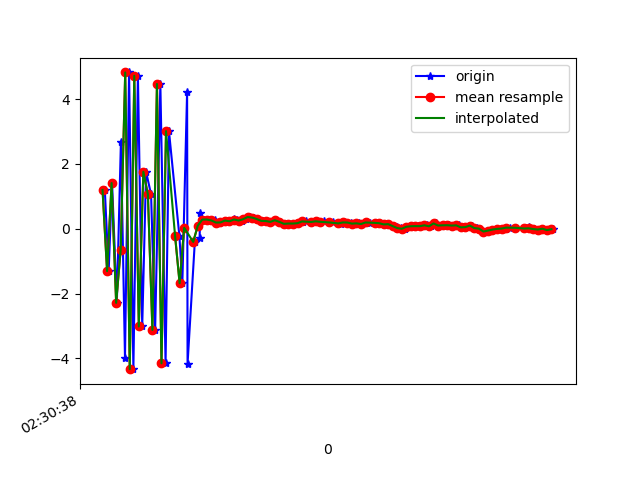

Values plotted in this chart, from the file beside it:
1617762638930, 458275558713925, 1.1966914, 0.4238119, 8.662144
1617762638947, 458275577944695, -1.309, -0.1826, -8.58
1617762638962, 458275597175465, 1.41, 0.4173, 8.428
1617762638983, 458275616406235, -2.287, -0.3533, -7.666
1617762639001, 458275635637005, 2.684, 1.01, 7.038
1617762639019, 458275654867775, -3.985, -0.6567, -4.985
1617762639037, 458275674098545, 4.824, 1.327, 3.364
1617762639056, 458275693329315, -4.334, -0.6881, -0.4331
1617762639076, 458275712560085, 4.721, 0.9135, -2.143
1617762639095, 458275731790855, -3.017, -0.4416, 5.582
1617762639112, 458275751021625, 1.758, 0.6641, -7.188
1617762639134, 458275770252395, 1.062, 0.6911, 8.492
1617762639152, 458275789483165, -3.124, -0.2614, -7.038
1617762639175, 458275808713935, 4.468, 1.38, 4.08
1617762639198, 458275827944705, -4.154, -0.5357, 1.579
1617762639213, 458275847175475, 3.012, 0.9937, -5.213
1617762639259, 458275866406245, -0.2271, 0.224, 7.854
1617762639272, 458275885637015, -1.681, -0.1914, -7.615
1617762639293, 458275904867785, 4.226, 1.21, 5.648
1617762639295, 458275924098555, -4.167, -0.529, 0.8498
1617762639327, 458275943329325, -0.4057, 0.03486, 3.301
1617762639348, 458275962560095, -0.2976, 0.2154, -1.017
1617762639351, 458275981790865, 0.4855, 0.3672, 0.5686
1617762639368, 458276001021635, 0.2833, 0.3513, 0.3321
1617762639391, 458276020252405, 0.2839, 0.3379, 0.3446
1617762639414, 458276039483175, 0.2561, 0.3227, 0.269
1617762639432, 458276058713945, 0.1906, 0.3052, 0.33
1617762639450, 458276077944715, 0.1944, 0.3185, 0.2976
1617762639467, 458276097175485, 0.252, 0.2789, 0.2934
1617762639483, 458276116406255, 0.2308, 0.2703, 0.3082
1617762639501, 458276135637025, 0.292, 0.2935, 0.2469
1617762639515, 458276154867795, 0.2772, 0.3184, 0.2521
1617762639537, 458276174098565, 0.2531, 0.2196, 0.2244
1617762639553, 458276193329335, 0.2937, 0.254, 0.2249
1617762639570, 458276212560105, 0.3616, 0.2247, 0.2258
1617762639588, 458276231790875, 0.3433, 0.2331, 0.2472
1617762639607, 458276251021645, 0.2996, 0.2545, 0.1976
1617762639627, 458276270252415, 0.2424, 0.2036, 0.167
1617762639645, 458276289483185, 0.2378, 0.1961, 0.1876
1617762639663, 458276308713955, 0.2117, 0.2035, 0.1895
1617762639683, 458276327944725, 0.2614, 0.2587, 0.2581
1617762639704, 458276347175495, 0.2105, 0.2207, 0.2718
1617762639724, 458276366406265, 0.1511, 0.1998, 0.2549
1617762639741, 458276385637035, 0.1605, 0.2487, 0.2405
1617762639763, 458276404867805, 0.1603, 0.2307, 0.1425
1617762639782, 458276424098575, 0.1707, 0.1573, 0.2091
1617762639804, 458276443329345, 0.1974, 0.1301, 0.2067
1617762639819, 458276462560115, 0.2518, 0.1489, 0.1424
1617762639841, 458276481790885, 0.2087, 0.1233, 0.09802
1617762639864, 458276501021655, 0.2292, 0.1432, 0.1158
1617762639880, 458276520252425, 0.1999, 0.1789, 0.1641
1617762639899, 458276539483195, 0.227, 0.1042, 0.133
1617762639920, 458276558713965, 0.193, 0.1182, 0.1596
1617762639935, 458276577944735, 0.1957, 0.1489, 0.1361
1617762639961, 458276597175505, 0.1725, 0.1718, 0.1338
1617762639972, 458276616406275, 0.1566, 0.1498, 0.1223
1617762639986, 458276635637045, 0.1944, 0.166, 0.1776
1617762640016, 458276654867815, 0.1913, 0.2115, 0.1782
1617762640029, 458276674098585, 0.1576, 0.137, 0.13
1617762640053, 458276693329355, 0.1665, 0.1474, 0.1791
1617762640066, 458276712560125, 0.1461, 0.1023, 0.1627
... 43 more rows
